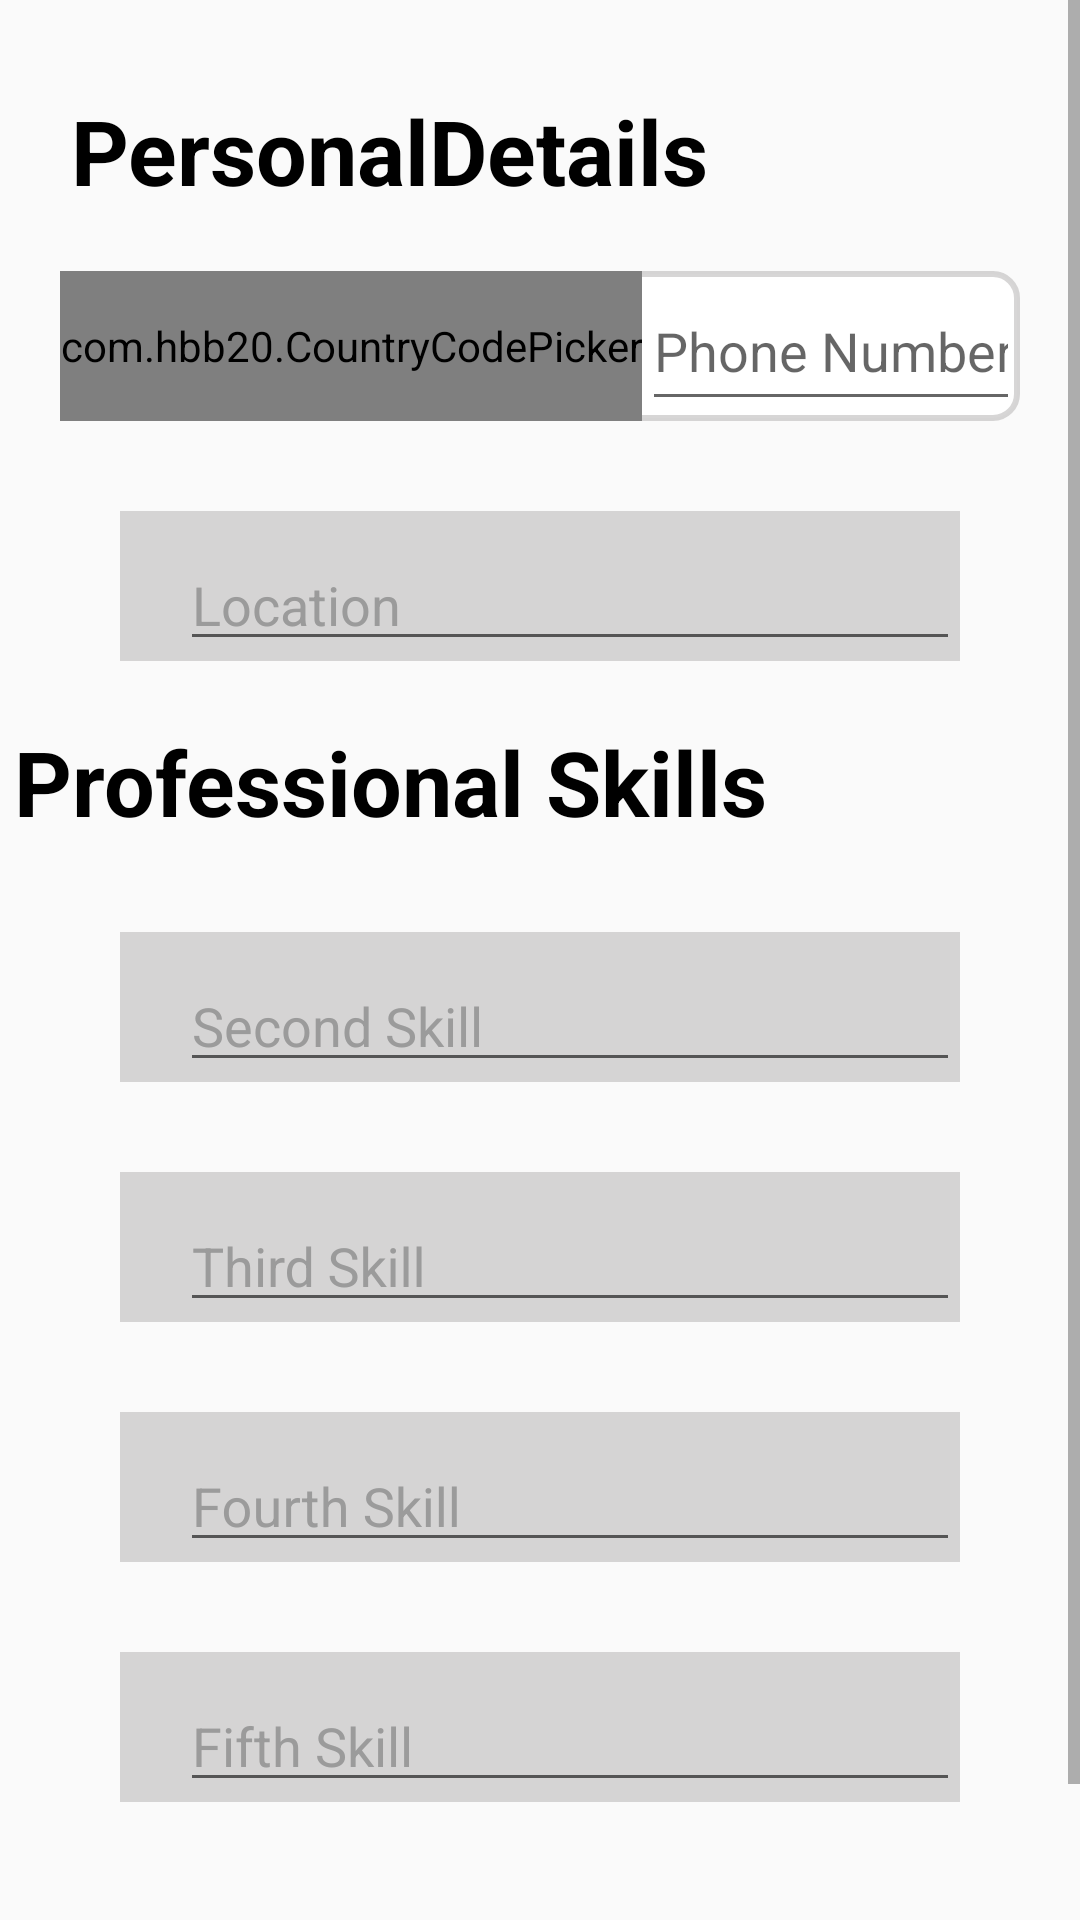

Write the Android layout XML for this screen, with the resource values it uses.
<!-- AndroidManifest.xml: activity theme AppTheme.NoActionBar -->
<!-- res/layout/activity_update_user.xml -->
<?xml version="1.0" encoding="utf-8"?>
<ScrollView
    xmlns:android="http://schemas.android.com/apk/res/android"
    xmlns:app="http://schemas.android.com/apk/res-auto"
    xmlns:tools="http://schemas.android.com/tools"
    android:layout_width="match_parent"
    android:layout_height="match_parent"
    tools:context=".activities.UpdateUserActivity">

    <androidx.constraintlayout.widget.ConstraintLayout
        android:layout_width="match_parent"
        android:layout_height="wrap_content">

        <TextView
            android:id="@+id/textVie14"
            android:layout_width="wrap_content"
            android:layout_height="wrap_content"
            android:layout_marginTop="30dp"
            android:layout_marginEnd="100dp"
            android:text="@string/personaldetails"
            android:textColor="@color/black"
            android:textSize="30sp"
            android:textStyle="bold"
            app:layout_constraintEnd_toEndOf="parent"
            app:layout_constraintHorizontal_bias="0.498"
            app:layout_constraintStart_toStartOf="parent"
            app:layout_constraintTop_toTopOf="parent" />

        <ImageView
            android:id="@+id/imageButton"
            android:layout_width="30dp"
            android:layout_height="30dp"
            app:layout_constraintBottom_toTopOf="@+id/linear1"
            app:layout_constraintEnd_toEndOf="parent"
            app:layout_constraintStart_toEndOf="@+id/textVie14"
            app:layout_constraintTop_toTopOf="parent"
            android:contentDescription="@string/image" />

        <androidx.appcompat.widget.LinearLayoutCompat
            android:id="@+id/linear1"
            android:layout_width="match_parent"
            android:layout_marginTop="20dp"
            android:layout_marginStart="20dp"
            android:layout_marginEnd="20dp"
            android:layout_height="50dp"
            android:weightSum="3"
            android:orientation="horizontal"
            android:background="@drawable/shape_linear"
            app:layout_constraintTop_toBottomOf="@id/textVie14"
            app:layout_constraintStart_toStartOf="parent"
            app:layout_constraintEnd_toEndOf="parent">

            <com.hbb20.CountryCodePicker
                android:id="@+id/cpp1"
                android:layout_width="wrap_content"
                android:layout_height="match_parent"
                android:gravity="center_vertical"
                app:ccp_textSize="16sp"
                app:ccp_autoDetectCountry="true"
                app:ccp_showNameCode="true"/>

            <com.google.android.material.textfield.TextInputEditText
                android:id="@+id/edt_phone1"
                android:layout_width="wrap_content"
                android:layout_height="match_parent"
                android:layout_weight="3"
                android:inputType="phone"
                android:importantForAutofill="no"
                android:maxLength="10"
                android:hint="@string/phone_number"/>

        </androidx.appcompat.widget.LinearLayoutCompat>

        <com.google.android.material.textfield.TextInputLayout
            android:id="@+id/location"
            android:layout_width="match_parent"
            android:layout_height="50dp"
            android:layout_marginStart="40dp"
            android:layout_marginEnd="40dp"
            android:layout_marginTop="30dp"
            app:layout_constraintEnd_toEndOf="parent"
            app:layout_constraintStart_toStartOf="parent"
            app:layout_constraintTop_toBottomOf="@id/linear1"
            android:background="@drawable/shape"
            app:startIconTint="@color/DarkGrey"
            android:hint="@string/location"
            android:textColorHint="@color/DarkGrey">

            <com.google.android.material.textfield.TextInputEditText
                android:id="@+id/edt_location"
                android:layout_width="match_parent"
                android:layout_height="match_parent"
                android:layout_marginStart="20dp"
                android:textColor="@color/LightBlue" />

        </com.google.android.material.textfield.TextInputLayout>

        <TextView
            android:id="@+id/textVie15"
            android:layout_width="wrap_content"
            android:layout_height="wrap_content"
            android:layout_marginTop="20dp"
            android:layout_marginEnd="100dp"
            android:text="@string/professional_skills"
            android:textColor="@color/black"
            android:textSize="30sp"
            android:textStyle="bold"
            app:layout_constraintEnd_toEndOf="parent"
            app:layout_constraintStart_toStartOf="parent"
            app:layout_constraintTop_toBottomOf="@+id/location" />

        <com.google.android.material.textfield.TextInputLayout
            android:id="@+id/second_skill1"
            android:layout_width="match_parent"
            android:layout_height="50dp"
            android:layout_marginStart="40dp"
            android:layout_marginEnd="40dp"
            android:layout_marginTop="30dp"
            app:layout_constraintEnd_toEndOf="parent"
            app:layout_constraintStart_toStartOf="parent"
            app:layout_constraintTop_toBottomOf="@id/textVie15"
            android:background="@drawable/shape"
            app:startIconTint="@color/DarkGrey"
            android:hint="@string/second_skill"
            android:textColorHint="@color/DarkGrey">

            <com.google.android.material.textfield.TextInputEditText
                android:id="@+id/edt_second_skill1"
                android:layout_width="match_parent"
                android:layout_height="match_parent"
                android:layout_marginStart="20dp"
                android:textColor="@color/LightBlue" />

        </com.google.android.material.textfield.TextInputLayout>

        <com.google.android.material.textfield.TextInputLayout
            android:id="@+id/third_skill1"
            android:layout_width="match_parent"
            android:layout_height="50dp"
            android:layout_marginStart="40dp"
            android:layout_marginEnd="40dp"
            android:layout_marginTop="30dp"
            app:layout_constraintEnd_toEndOf="parent"
            app:layout_constraintStart_toStartOf="parent"
            app:layout_constraintTop_toBottomOf="@id/second_skill1"
            android:background="@drawable/shape"
            app:startIconTint="@color/DarkGrey"
            android:hint="@string/third_skill"
            android:textColorHint="@color/DarkGrey">

            <com.google.android.material.textfield.TextInputEditText
                android:id="@+id/edt_third_skill1"
                android:layout_width="match_parent"
                android:layout_height="match_parent"
                android:layout_marginStart="20dp"
                android:textColor="@color/LightBlue" />

        </com.google.android.material.textfield.TextInputLayout>

        <com.google.android.material.textfield.TextInputLayout
            android:id="@+id/fourth_skill1"
            android:layout_width="match_parent"
            android:layout_height="50dp"
            android:layout_marginStart="40dp"
            android:layout_marginEnd="40dp"
            android:layout_marginTop="30dp"
            app:layout_constraintEnd_toEndOf="parent"
            app:layout_constraintStart_toStartOf="parent"
            app:layout_constraintTop_toBottomOf="@id/third_skill1"
            android:background="@drawable/shape"
            app:startIconTint="@color/DarkGrey"
            android:hint="@string/fourth_skill"
            android:textColorHint="@color/DarkGrey">

            <com.google.android.material.textfield.TextInputEditText
                android:id="@+id/edt_fourth_skill1"
                android:layout_width="match_parent"
                android:layout_height="match_parent"
                android:layout_marginStart="20dp"
                android:textColor="@color/LightBlue" />

        </com.google.android.material.textfield.TextInputLayout>

        <com.google.android.material.textfield.TextInputLayout
            android:id="@+id/fifth_skill1"
            android:layout_width="match_parent"
            android:layout_height="50dp"
            android:layout_marginStart="40dp"
            android:layout_marginEnd="40dp"
            android:layout_marginTop="30dp"
            app:layout_constraintEnd_toEndOf="parent"
            app:layout_constraintStart_toStartOf="parent"
            app:layout_constraintTop_toBottomOf="@id/fourth_skill1"
            android:background="@drawable/shape"
            app:startIconTint="@color/DarkGrey"
            android:hint="@string/fifth_skill"
            android:textColorHint="@color/DarkGrey">

            <com.google.android.material.textfield.TextInputEditText
                android:id="@+id/edt_fifth_skill1"
                android:layout_width="match_parent"
                android:layout_height="match_parent"
                android:layout_marginStart="20dp"
                android:textColor="@color/LightBlue" />

        </com.google.android.material.textfield.TextInputLayout>

        <Button
            android:id="@+id/update"
            android:layout_width="match_parent"
            android:layout_height="wrap_content"
            android:layout_marginStart="50dp"
            android:layout_marginTop="40dp"
            android:layout_marginEnd="50dp"
            android:background="@color/Orange"
            android:text="@string/update_account"
            android:textColor="@color/Light"
            android:textSize="20sp"
            android:textStyle="bold"
            app:layout_constraintEnd_toEndOf="parent"
            app:layout_constraintStart_toStartOf="parent"
            app:layout_constraintTop_toBottomOf="@+id/fifth_skill1" />


    </androidx.constraintlayout.widget.ConstraintLayout>

</ScrollView>
<!-- resources referenced by this layout -->
<resources>
  <color name="DarkGrey">#FF9B9B9B</color>
  <color name="Light">#FFFFFFFF</color>
  <color name="LightBlue">#ff3663e3</color>
  <color name="Orange">#fff55631</color>
  <color name="black">#FF000000</color>
  <!-- drawable shape (drawable) -->
  <?xml version="1.0" encoding="utf-8"?>
  <shape android:shape="rectangle" xmlns:android="http://schemas.android.com/apk/res/android">
  
      <solid android:color="@color/LightGrey">
  
      </solid>
  </shape>
  <!-- drawable shape_linear (drawable) -->
  <?xml version="1.0" encoding="utf-8"?>
  <shape xmlns:android="http://schemas.android.com/apk/res/android">
      <solid android:color="@android:color/white" />
      <stroke
          android:width="2dp"
          android:color="@color/LightGrey" />
      <corners android:radius="8dp" />
  </shape>
  <string name="fifth_skill">Fifth Skill</string>
  <string name="fourth_skill">Fourth Skill</string>
  <string name="image">image</string>
  <string name="location">Location</string>
  <string name="personaldetails">PersonalDetails</string>
  <string name="phone_number">Phone Number</string>
  <string name="professional_skills">Professional Skills</string>
  <string name="second_skill">Second Skill</string>
  <string name="third_skill">Third Skill</string>
  <string name="update_account">Update Account</string>
  <style name="AppTheme.NoActionBar">
          <item name="windowActionBar">false</item>
          <item name="windowNoTitle">true</item>
      </style>
  <color name="LightGrey">#97BCBABA</color>
</resources>
